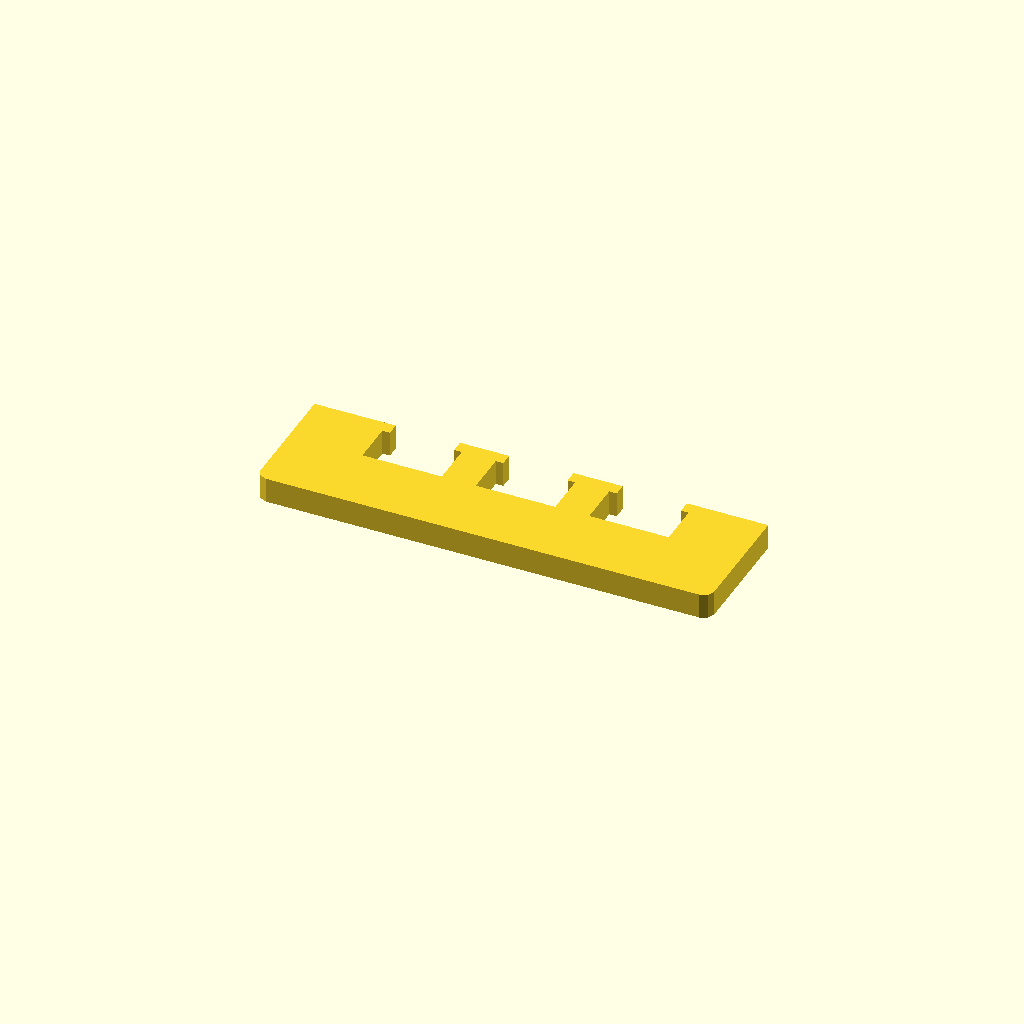
Cell 1: the model at its default parameters.
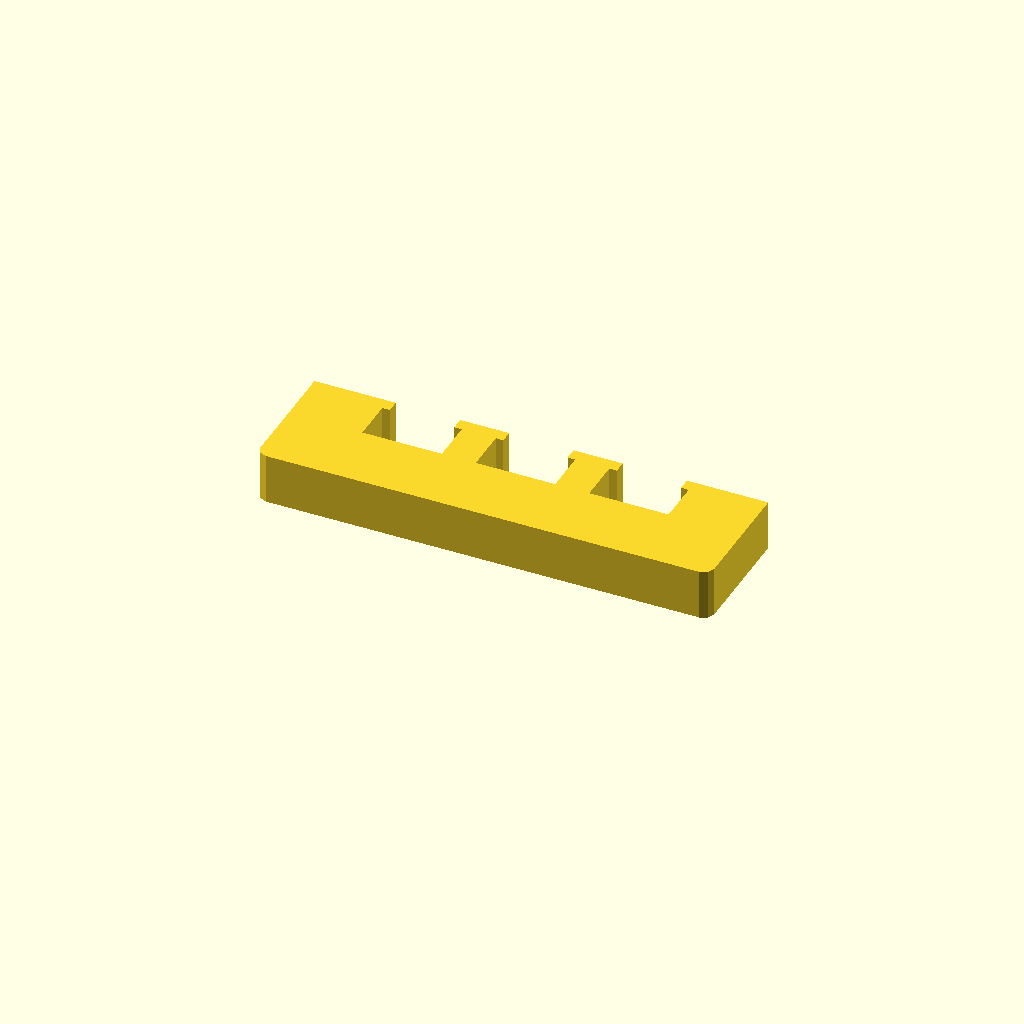
Cell 2: the same model with profile_height = 20.
One fixed orthographic camera (rotation 55°, 0°, 25°; colour scheme Cornfield) for every cell.
The OpenSCAD source (optional_data/data/sketch1/overslots/part_0056.scad):
$fn = 32;

// ----------------------------------------------------------------------
// Oversize slot bar: 180 mm bar with 3 oversize windows
// ----------------------------------------------------------------------

// --- parameters (mm) ---
profile_height = 10;      // extrusion height
profile_points = 32;      // points of the closed outline

profile = [[0, 4], [1.172, 1.172], [4, 0], [176, 0], [178.828, 1.172], [180, 4], [180, 50], [147.75, 50], [147.75, 45], [150.75, 45], [150.75, 28], [119.25, 28], [119.25, 45], [122.25, 45], [122.25, 50], [102.75, 50], [102.75, 45], [105.75, 45], [105.75, 28], [74.25, 28], [74.25, 45], [77.25, 45], [77.25, 50], [57.75, 50], [57.75, 45], [60.75, 45], [60.75, 28], [29.25, 28], [29.25, 45], [32.25, 45], [32.25, 50], [0, 50]];  // single closed polygon, 32 points, counter clockwise

// --- the one profile operation ---
linear_extrude(height = profile_height) polygon(points = profile);
Parameter table extracted from the source (name, type, default, range or options):
profile_height: number, default 10
profile_points: number, default 32
